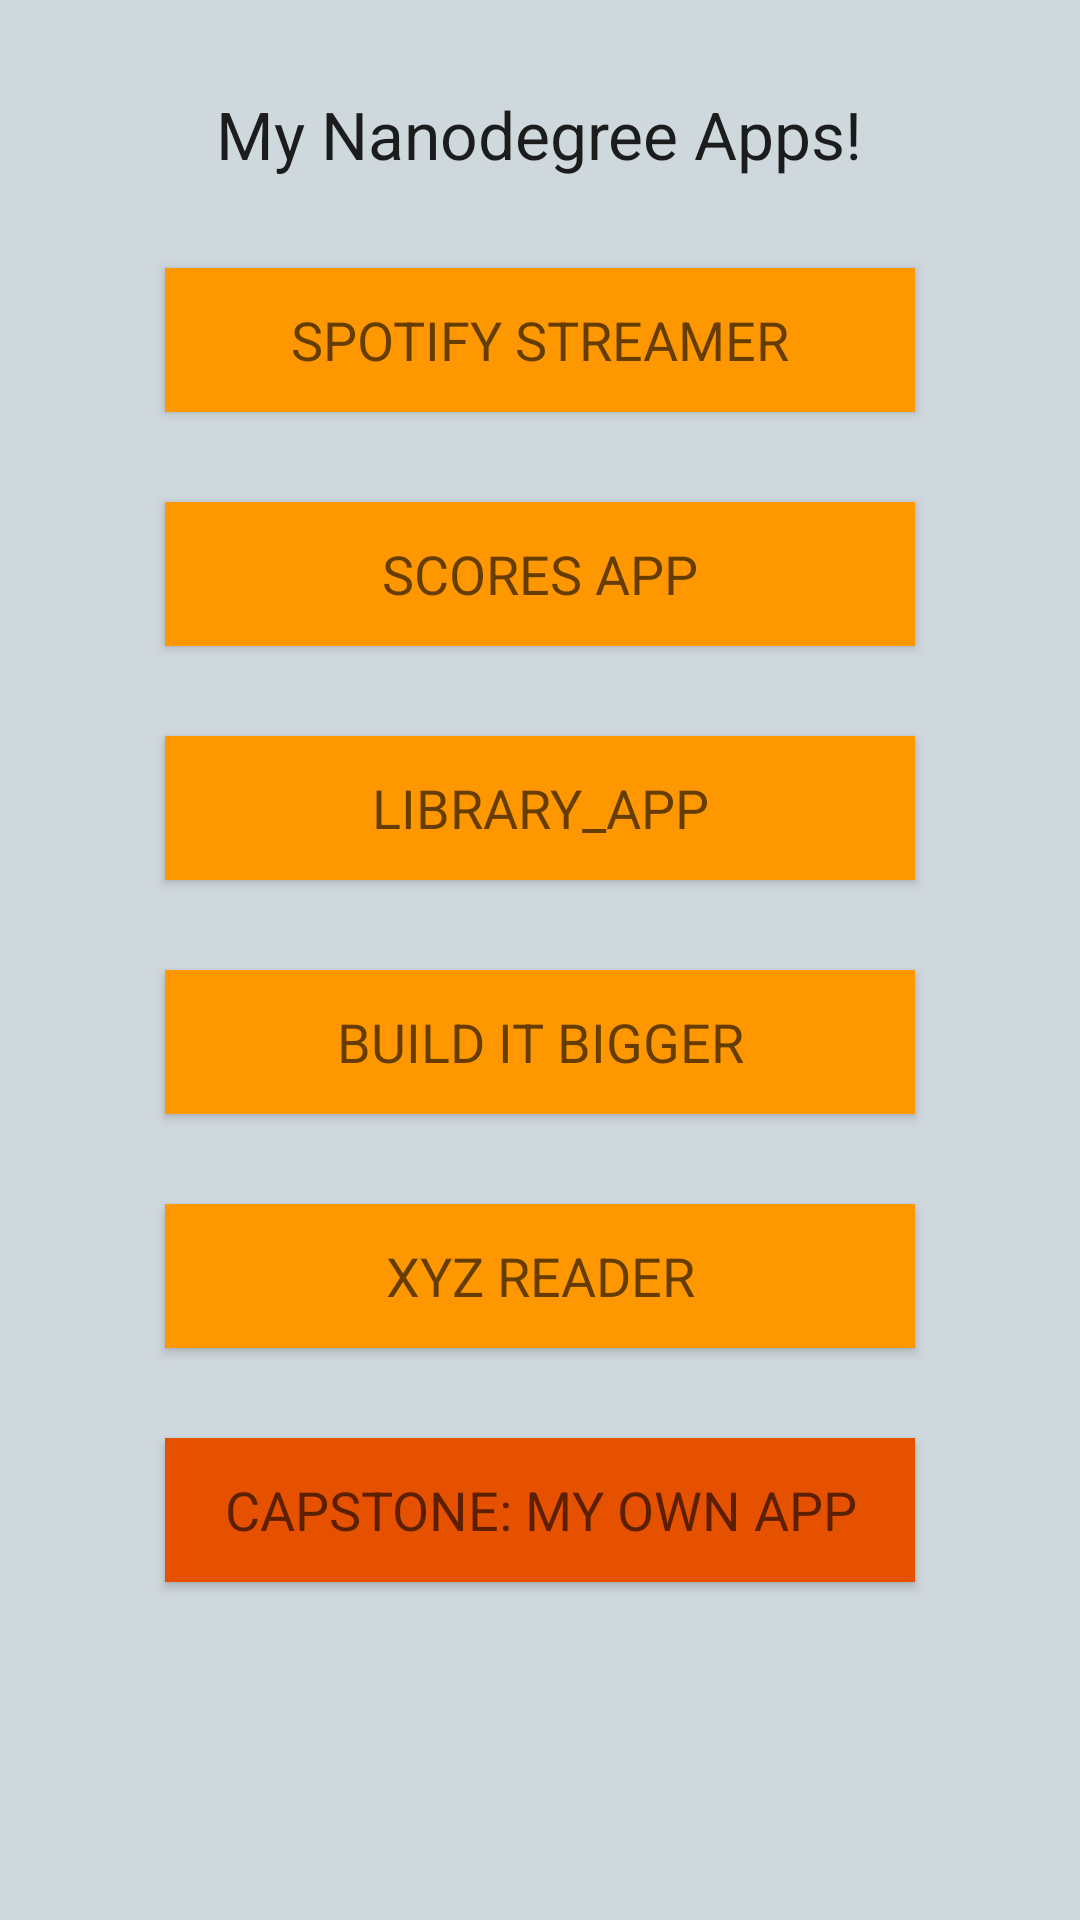

Layout XML and referenced resources for this Android screen:
<!-- AndroidManifest.xml: activity theme AppTheme.NoActionBar -->
<!-- res/layout/activity_main.xml -->
<RelativeLayout xmlns:android="http://schemas.android.com/apk/res/android"
    android:layout_width="match_parent"
    android:layout_height="match_parent"
    android:background="@color/colorBackground">


    <TextView
        android:layout_width="wrap_content"
        android:layout_height="wrap_content"
        android:textAppearance="?android:attr/textAppearanceLarge"
        android:text="My Nanodegree Apps!"
        android:id="@+id/textView"
        android:layout_alignParentTop="true"
        android:layout_centerHorizontal="true"
        android:layout_marginTop="30dp" />

    <Button
        android:id="@+id/btnSpotifyStreamer"
        android:text="@string/spotify_streamer"
        android:layout_below="@+id/textView"
        style="@style/Button"/>

    <Button
        android:id="@+id/btnScoreApp"
        android:text="@string/score_app"
        android:layout_below="@+id/btnSpotifyStreamer"
        style="@style/Button"/>

    <Button
        android:id="@+id/btnLibraryApp"
        android:text="@string/library_app"
        android:layout_below="@+id/btnScoreApp"
        style="@style/Button"/>

    <Button
        android:id="@+id/btnBuildItBigger"
        android:text="@string/build_it_bigger"
        android:layout_below="@+id/btnLibraryApp"
        style="@style/Button"/>

    <Button
        android:id="@+id/btnXyzReader"
        android:text="@string/xyz_reader"
        android:layout_below="@+id/btnBuildItBigger"
        style="@style/Button"/>

    <Button
        android:id="@+id/btnMyOwnApp"
        android:text="@string/my_own_app"
        android:layout_below="@+id/btnXyzReader"
        android:background="@color/colorButtonSecondary"
        style="@style/Button"
        android:onClick="sendMessage"/>


</RelativeLayout>
<!-- resources referenced by this layout -->
<resources>
  <color name="colorBackground">#CFD8DC</color>
  <color name="colorButtonSecondary">#E65100</color>
  <string name="build_it_bigger">BUILD IT BIGGER</string>
  <string name="library_app">LIBRARY_APP</string>
  <string name="my_own_app">CAPSTONE: MY OWN APP</string>
  <string name="score_app">SCORES APP</string>
  <string name="spotify_streamer">SPOTIFY STREAMER</string>
  <string name="xyz_reader">XYZ READER</string>
  <style name="Button" parent="TextAppearance.AppCompat.Medium">
          <item name="android:layout_width">250dp</item>
          <item name="android:layout_height">wrap_content</item>
          <item name="android:background">@color/colorButtonPrimary</item>
          <item name="android:layout_centerHorizontal">true</item>
          <item name="android:layout_marginTop">30dp</item>
      </style>
  <style name="AppTheme.NoActionBar">
          <item name="windowActionBar">false</item>
          <item name="windowNoTitle">true</item>
      </style>
  <color name="colorButtonPrimary">#FF9800</color>
</resources>
